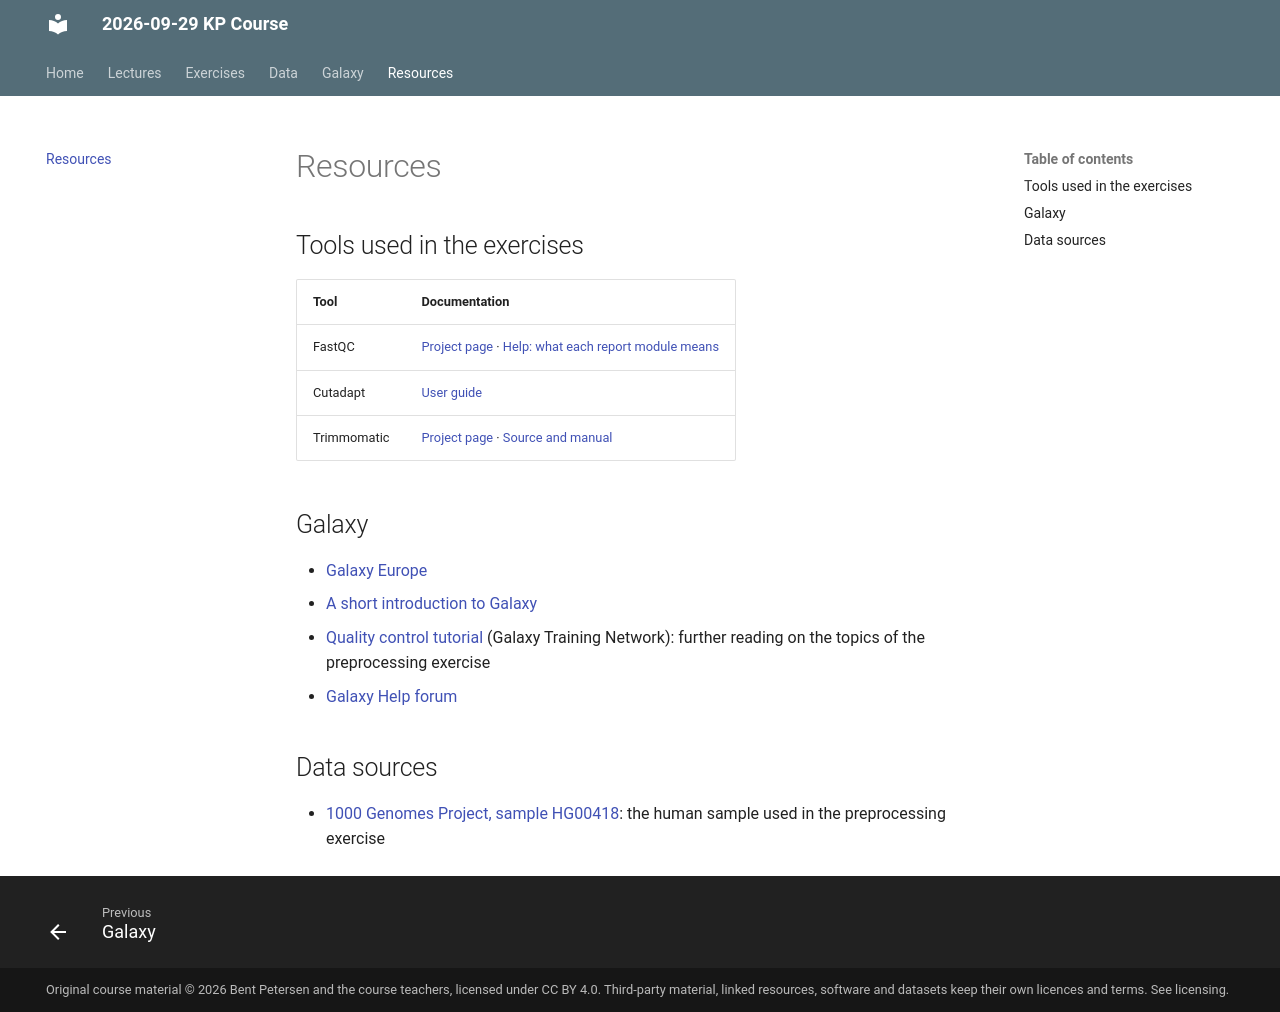

repository: bentpetersendk/2026-09-29-KP-Course · page: resources/index.html · generator: mkdocs

---
title: Resources
---

# Resources

## Tools used in the exercises

| Tool | Documentation |
|---|---|
| FastQC | [Project page](https://www.bioinformatics.babraham.ac.uk/projects/fastqc/) · [Help: what each report module means](https://www.bioinformatics.babraham.ac.uk/projects/fastqc/Help/) |
| Cutadapt | [User guide](https://cutadapt.readthedocs.io/en/stable/guide.html) |
| Trimmomatic | [Project page](http://www.usadellab.org/cms/?page=trimmomatic) · [Source and manual](https://github.com/usadellab/Trimmomatic) |

## Galaxy

- [Galaxy Europe](https://usegalaxy.eu)
- [A short introduction to Galaxy](https://training.galaxyproject.org/training-material/topics/introduction/tutorials/galaxy-intro-short/tutorial.html)
- [Quality control tutorial](https://training.galaxyproject.org/training-material/topics/sequence-analysis/tutorials/quality-control/tutorial.html) (Galaxy Training Network): further reading on the topics of the preprocessing exercise
- [Galaxy Help forum](https://help.galaxyproject.org/)

## Data sources

- [1000 Genomes Project, sample HG00418](https://www.internationalgenome.org/data-portal/sample/HG00418): the human sample used in the preprocessing exercise

<!-- TODO(instructors): add reading lists, papers and other course resources here. -->
